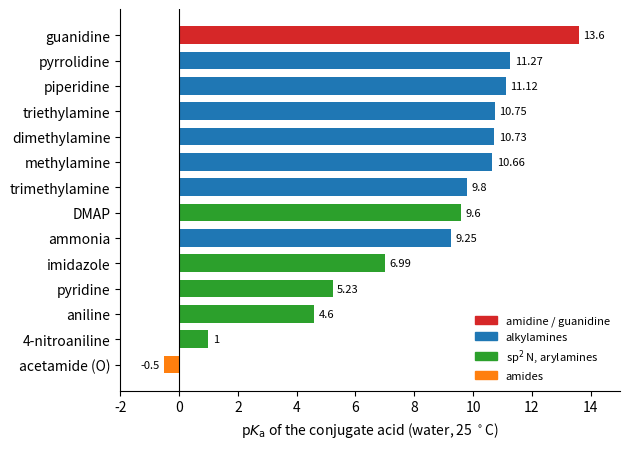

Python code for this plot:
"""pKa of the conjugate acids of common nitrogen bases in water at 25 C (the unified table of 6.5.3,
CRC values; DMAP from the same table). Bars are grouped by the kind of nitrogen: amidine/guanidine,
alkylamines, sp2 nitrogen and arylamines, and amides."""

import matplotlib.pyplot as plt

DATA = [
    ("guanidine", 13.6, 0),
    ("pyrrolidine", 11.27, 1),
    ("piperidine", 11.12, 1),
    ("triethylamine", 10.75, 1),
    ("dimethylamine", 10.73, 1),
    ("methylamine", 10.66, 1),
    ("trimethylamine", 9.80, 1),
    ("DMAP", 9.6, 2),
    ("ammonia", 9.25, 1),
    ("imidazole", 6.99, 2),
    ("pyridine", 5.23, 2),
    ("aniline", 4.60, 2),
    ("4-nitroaniline", 1.0, 2),
    ("acetamide (O)", -0.5, 3),
]
GROUPS = ["amidine / guanidine", "alkylamines", "sp$^2$ N, arylamines", "amides"]
COLORS = ["C3", "C0", "C2", "C1"]

fig, ax = plt.subplots(figsize=(6.4, 4.6))
names = [d[0] for d in DATA][::-1]
values = [d[1] for d in DATA][::-1]
groups = [d[2] for d in DATA][::-1]
ax.barh(range(len(DATA)), values, color=[COLORS[g] for g in groups], height=0.7)
for i, v in enumerate(values):
    ax.text(v + (0.15 if v >= 0 else -0.15), i, f"{v:g}", va="center", ha="left" if v >= 0 else "right", fontsize=8)
ax.set_yticks(range(len(DATA)), names)
ax.axvline(0, color="black", lw=0.8)
ax.set_xlim(-2, 15)
ax.set_xlabel(r"p$K_\mathrm{a}$ of the conjugate acid (water, 25 $^\circ$C)")
handles = [plt.Rectangle((0, 0), 1, 1, color=c) for c in COLORS]
ax.legend(handles, GROUPS, loc="lower right", fontsize=8, frameon=False)
ax.spines[["top", "right"]].set_visible(False)
fig.tight_layout()
